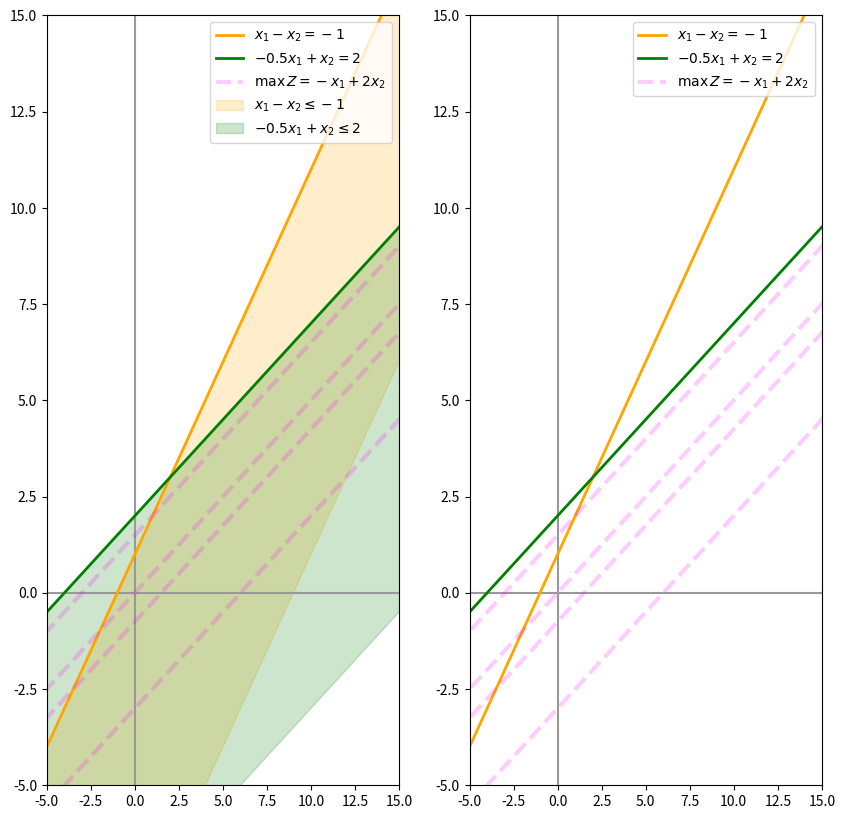

Here is the Python script that generated this plot:
# %% [markdown]
# # Example 11
# $$\max\, Z = −x_1 + 2x_2$$
# $$\begin{align*}
# x 1 − x 2 &\leq −1 \\
# −0.5x_1 + x_2 &\leq 2 \\
# \end{align*}$$
# %%
import numpy as np
import matplotlib.pyplot as plt
# %%
x = np.linspace(-10, 80, 10)
# %%
objective = {
    'f': lambda z, x: (z + x) / 2,
    'label': r'$\max\, Z = −x_1 + 2x_2$',
    'domain': np.linspace(-6, 3, 3),
    'color': 'magenta',
    'ls': '--',
}


# %%
y1 = {
    'x': x,
    'y': x + 1,
    'color': 'orange',
    'label1': r'$x_1 − x_2 = −1$',
    'label2': r'$x_1 − x_2 \leq −1$',
}

y2 = {
    'x': x,
    'y': 2 + 0.5 * x,
    'color': 'green',
    'label1': r'$−0.5x_1 + x_2 = 2$',
    'label2': r'$−0.5x_1 + x_2 \leq 2$',
}

# %%
# ## Plotting
# %%
plt.figure(figsize=(10, 10))

# --- SUBPLOT ----
plt.subplot(121)
plt.xlim(-5, 15)
plt.ylim(-5, 15)

plt.axvline(0, color='0.6')
plt.axhline(0, color='0.6')

# lines
for eq in [y1, y2]:
    plt.plot(
        eq['x'],
        eq['y'],
        lw=2,
        color=eq['color'],
        label=eq['label1'],
    )

# z function
plt.plot(
    x,
    objective['f'](0, x),
    lw=3,
    ls=objective['ls'],
    color=objective['color'],
    alpha=0.2,
    label=objective['label']
)

# z values
for z in objective['domain']:
    plt.plot(
        x,
        objective['f'](z, x),
        lw=3,
        ls=objective['ls'],
        color=objective['color'],
        alpha=0.2,
    )

# areas
plt.fill_between(x,
                 y1['y'],
                 y1['y'] - 10,
                 color=y1['color'],
                 alpha=0.2,
                 label=y1['label2'],
                 )

plt.fill_between(x,
                 y2['y'],
                 y2['y'] - 10,
                 color=y2['color'],
                 alpha=0.2,
                 label=y2['label2'],
                 )

plt.legend(fontsize=10, loc='upper right')
# --- SUBPLOT ----
plt.subplot(122)
plt.xlim(-5, 15)
plt.ylim(-5, 15)

plt.axvline(0, color='0.6')
plt.axhline(0, color='0.6')

# lines
for eq in [y1, y2]:
    plt.plot(
        eq['x'],
        eq['y'],
        lw=2,
        color=eq['color'],
        label=eq['label1'],
    )

# z function
plt.plot(
    x,
    objective['f'](0, x),
    lw=3,
    ls=objective['ls'],
    color=objective['color'],
    alpha=0.2,
    label=objective['label']
)

# zvalues
for z in objective['domain']:
    plt.plot(
        x,
        objective['f'](z, x),
        lw=3,
        ls=objective['ls'],
        color=objective['color'],
        alpha=0.2,
    )

plt.legend(fontsize=10, loc='upper right')
# ---
plt.show()
